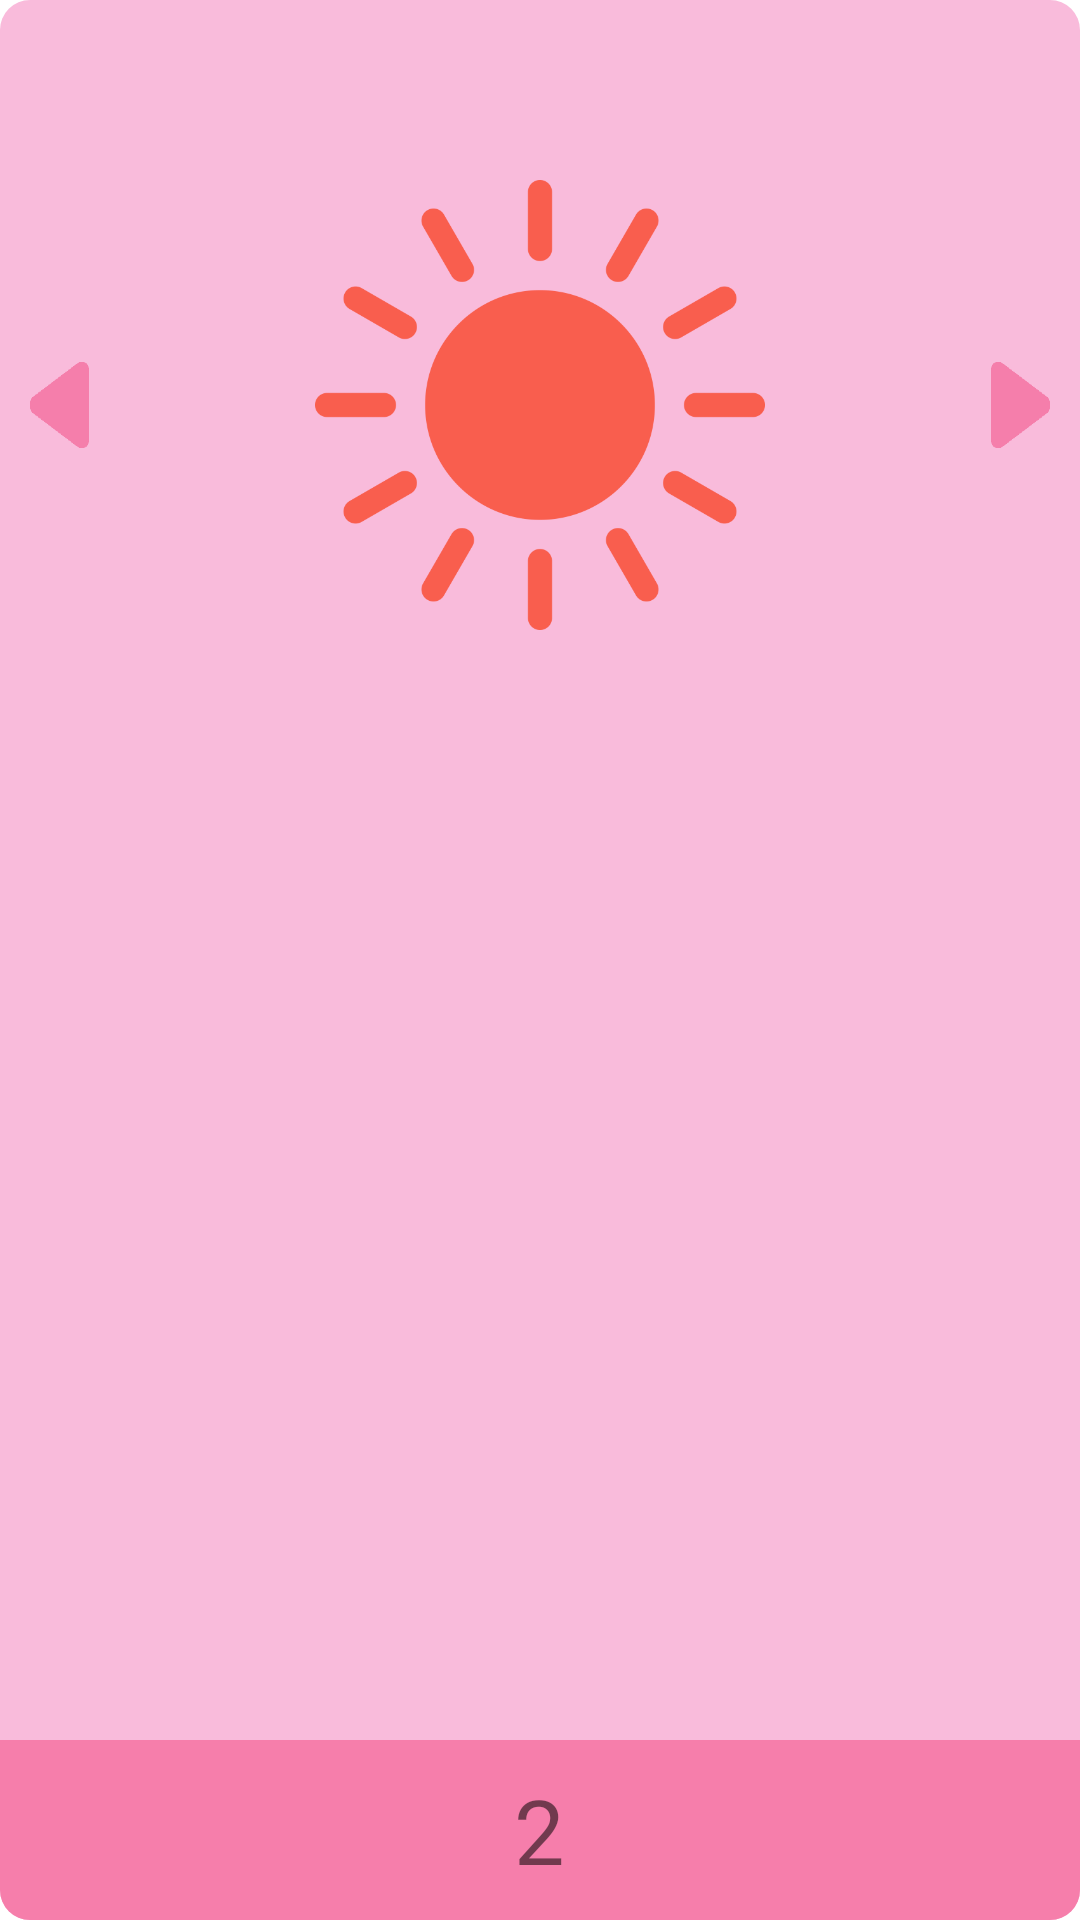

Reconstruct the res/layout file that produces this screen, plus the resources it refers to.
<!-- AndroidManifest.xml: fallback theme Theme.MaterialComponents.DayNight.NoActionBar -->
<!-- res/layout/girl_detail.xml -->
<?xml version="1.0" encoding="utf-8"?>
<RelativeLayout xmlns:android="http://schemas.android.com/apk/res/android"
    android:layout_width="match_parent"
    android:layout_height="300dp"
    android:background="@drawable/bg_dialog_head_girl">

    //head
    <RelativeLayout
        android:layout_alignParentTop="true"
        android:layout_width="match_parent"
        android:layout_height="240dp"
        >
        //left button
        <ImageButton
            android:id="@+id/left_button"
            android:layout_width="19.5dp"
            android:layout_height="28.5dp"
            android:layout_centerHorizontal="true"
            android:layout_marginTop="120.75dp"
            android:layout_marginBottom="90.75dp"
            android:layout_alignParentLeft="true"
            android:layout_marginLeft="10dp"
            android:background="@mipmap/calender_arrow_left_girl"
            />

        //mid pic
        <ImageView
            android:id="@+id/mid_pic"
            android:layout_width="150dp"
            android:layout_height="150dp"
            android:layout_centerHorizontal="true"
            android:layout_marginTop="60dp"
            android:layout_marginBottom="30dp"
            android:src="@mipmap/daytime_reward"/>

        //right button
        <ImageButton
            android:id="@+id/right_button"
            android:layout_width="19.5dp"
            android:layout_height="28.5dp"
            android:layout_centerHorizontal="true"
            android:layout_marginTop="120.75dp"
            android:layout_marginBottom="90.75dp"
            android:layout_alignParentRight="true"
            android:layout_marginRight="10dp"
            android:background="@mipmap/calender_arrow_right_girl"/>

    </RelativeLayout>

    //bottom
    <RelativeLayout
        android:layout_width="match_parent"
        android:layout_height="60dp"
        android:layout_alignParentBottom="true"
        android:background="@drawable/bg_dialog_bottom_girl">


        <LinearLayout
            android:layout_width="wrap_content"
            android:layout_height="wrap_content"
            android:layout_centerInParent="true" >

            <ImageView
                android:id = "@+id/star"
                android:layout_width="wrap_content"
                android:layout_height="match_parent"
                android:src="@mipmap/star"/>

            <TextView
                android:id="@+id/star_num"
                android:layout_width="wrap_content"
                android:layout_height="match_parent"
                android:gravity="center"
                android:text="2"
                android:textSize="30sp"
                android:layout_toRightOf="@+id/star" />

        </LinearLayout>


    </RelativeLayout>

</RelativeLayout>
<!-- resources referenced by this layout -->
<resources>
  <!-- drawable bg_dialog_bottom_girl (drawable) -->
  <?xml version="1.0" encoding="utf-8"?>
  <selector xmlns:android="http://schemas.android.com/apk/res/android">
      <item>
          <shape>
              <gradient
                  android:startColor="#F67EAB"
                  android:endColor="#F67EAB">
              </gradient>
              <corners
                  android:bottomLeftRadius="10dp"
                  android:bottomRightRadius="10dp">
              </corners>
          </shape>
      </item>
  </selector>
  <!-- drawable bg_dialog_head_girl (drawable) -->
  <?xml version="1.0" encoding="utf-8"?>
  <selector xmlns:android="http://schemas.android.com/apk/res/android">
      <item>
          <shape>
              <gradient
                  android:startColor="#F9BBDB"
                  android:endColor="#F9BBDB">
              </gradient>
              <corners
                  android:radius="10dp">
              </corners>
          </shape>
      </item>
  </selector>
  <!-- mipmap calender_arrow_left_girl: png bitmap (mipmap-hdpi, 3289 bytes) -->
  <!-- mipmap calender_arrow_right_girl: png bitmap (mipmap-hdpi, 3287 bytes) -->
  <!-- mipmap daytime_reward: png bitmap (mipmap-hdpi, 26567 bytes) -->
</resources>
